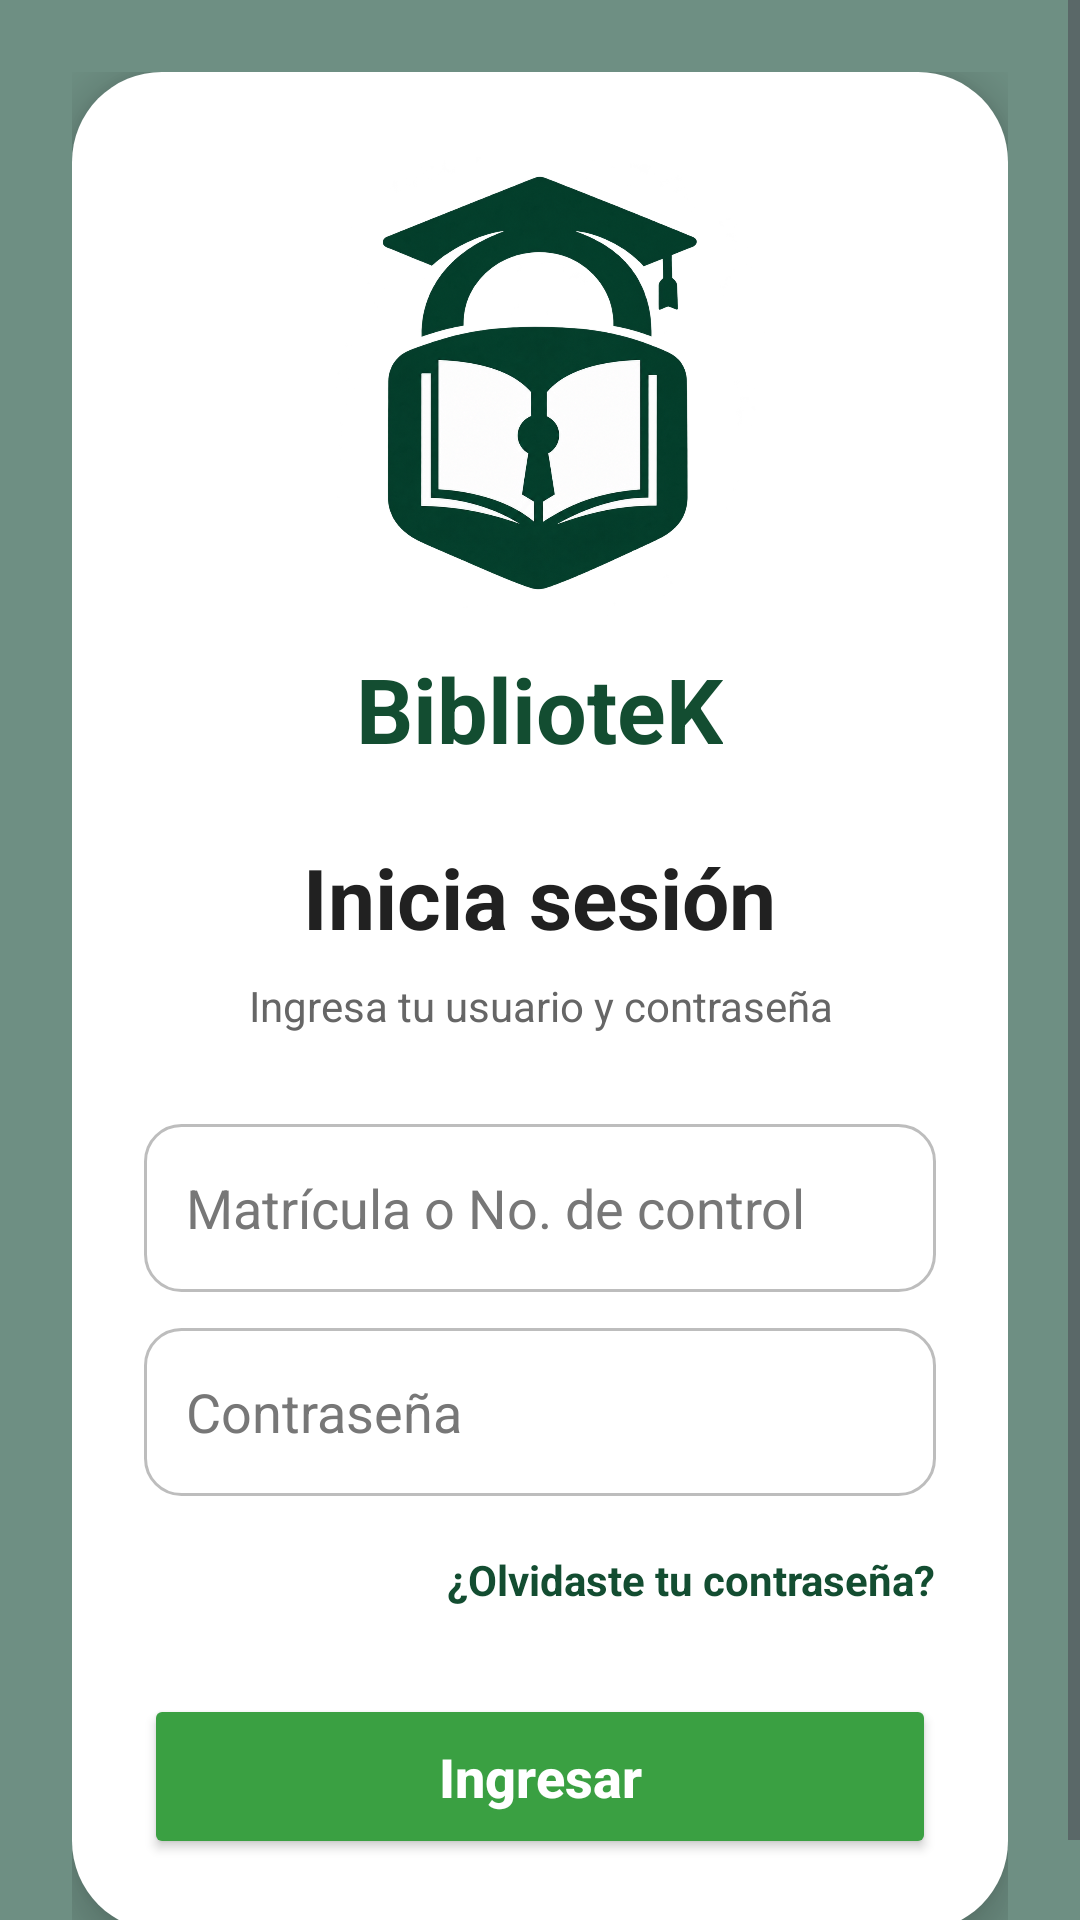

Here is an Android app screen rendered from its layout file. Give the layout XML and the strings, colors and styles it references.
<!-- AndroidManifest.xml: activity theme Theme.SIGEBI -->
<!-- res/layout/activity_login.xml -->
<?xml version="1.0" encoding="utf-8"?>
<FrameLayout
    xmlns:android="http://schemas.android.com/apk/res/android"
    android:id="@+id/main"
    android:layout_width="match_parent"
    android:layout_height="match_parent">

    
    <ImageView
        android:layout_width="match_parent"
        android:layout_height="match_parent"
        android:src="@drawable/fondo_uthh"
        android:scaleType="centerCrop"
        android:contentDescription="@null" />

    
    <View
        android:layout_width="match_parent"
        android:layout_height="match_parent"
        android:background="#990F4B31" />

    <ScrollView
        android:layout_width="match_parent"
        android:layout_height="match_parent"
        android:fillViewport="true">

        <LinearLayout
            android:layout_width="match_parent"
            android:layout_height="match_parent"
            android:gravity="center"
            android:orientation="vertical"
            android:padding="24dp">

            <LinearLayout
                android:layout_width="match_parent"
                android:layout_height="wrap_content"
                android:background="@drawable/fondo_login"
                android:elevation="8dp"
                android:gravity="center_horizontal"
                android:orientation="vertical"
                android:padding="24dp">

                
                <ImageView
                    android:id="@+id/imgLogo"
                    android:layout_width="160dp"
                    android:layout_height="160dp"
                    android:src="@drawable/logo_bibliotek"
                    android:scaleType="fitCenter"
                    android:contentDescription="Logotipo BiblioteK"/>

                <TextView
                    android:layout_width="wrap_content"
                    android:layout_height="wrap_content"
                    android:layout_marginTop="8dp"
                    android:text="BiblioteK"
                    android:textColor="#134D31"
                    android:textSize="30sp"
                    android:textStyle="bold" />

                <TextView
                    android:layout_width="wrap_content"
                    android:layout_height="wrap_content"
                    android:layout_marginTop="24dp"
                    android:text="Inicia sesión"
                    android:textColor="#212121"
                    android:textSize="28sp"
                    android:textStyle="bold" />

                <TextView
                    android:layout_width="wrap_content"
                    android:layout_height="wrap_content"
                    android:layout_marginTop="8dp"
                    android:gravity="center"
                    android:text="Ingresa tu usuario y contraseña"
                    android:textColor="#666666"
                    android:textSize="14sp" />

                
                <EditText
                    android:id="@+id/txtUsuario"
                    android:layout_width="match_parent"
                    android:layout_height="56dp"
                    android:layout_marginTop="30dp"
                    android:background="@drawable/fondo_campo"
                    android:hint="Matrícula o No. de control"
                    android:inputType="text"
                    android:singleLine="true"
                    android:padding="14dp"
                    android:textColor="#212121"
                    android:textColorHint="#777777" />


                
                <EditText
                    android:id="@+id/txtContrasena"
                    android:layout_width="match_parent"
                    android:layout_height="56dp"
                    android:layout_marginTop="12dp"
                    android:background="@drawable/fondo_campo"
                    android:hint="Contraseña"
                    android:inputType="textPassword"
                    android:singleLine="true"
                    android:padding="14dp"
                    android:textColor="#212121"
                    android:textColorHint="#777777" />

                
                <TextView
                    android:id="@+id/txtOlvideContrasena"
                    android:layout_width="wrap_content"
                    android:layout_height="48dp"
                    android:layout_gravity="end"
                    android:layout_marginTop="4dp"
                    android:clickable="true"
                    android:focusable="true"
                    android:gravity="center_vertical"
                    android:text="¿Olvidaste tu contraseña?"
                    android:textColor="#134D31"
                    android:textSize="14sp"
                    android:textStyle="bold" />

                
                <Button
                    android:id="@+id/btnIngresar"
                    android:layout_width="match_parent"
                    android:layout_height="55dp"
                    android:layout_marginTop="14dp"
                    android:backgroundTint="@color/verde_boton"
                    android:text="Ingresar"
                    android:textAllCaps="false"
                    android:textColor="@color/blanco"
                    android:textSize="18sp"
                    android:textStyle="bold" />

            </LinearLayout>

        </LinearLayout>

    </ScrollView>

</FrameLayout>
<!-- resources referenced by this layout -->
<resources>
  <color name="blanco">#FFFFFF</color>
  <color name="verde_boton">#3AA042</color>
  <!-- drawable fondo_campo (drawable) -->
  <?xml version="1.0" encoding="utf-8"?>
  <shape xmlns:android="http://schemas.android.com/apk/res/android">
  
      <solid android:color="#FFFFFF"/>
  
      <stroke
          android:width="1dp"
          android:color="#BDBDBD"/>
  
      <corners android:radius="12dp"/>
  
  </shape>
  <!-- drawable fondo_login (drawable) -->
  <?xml version="1.0" encoding="utf-8"?>
  <shape xmlns:android="http://schemas.android.com/apk/res/android">
      <solid android:color="#FFFFFF"/>
      <corners android:radius="30dp"/>
  </shape>
  <!-- drawable logo_bibliotek: png bitmap (drawable, 709272 bytes) -->
  <style name="Theme.SIGEBI" parent="Base.Theme.SIGEBI" />
  <style name="Base.Theme.SIGEBI" parent="Theme.Material3.DayNight.NoActionBar">
          
          
      </style>
</resources>
